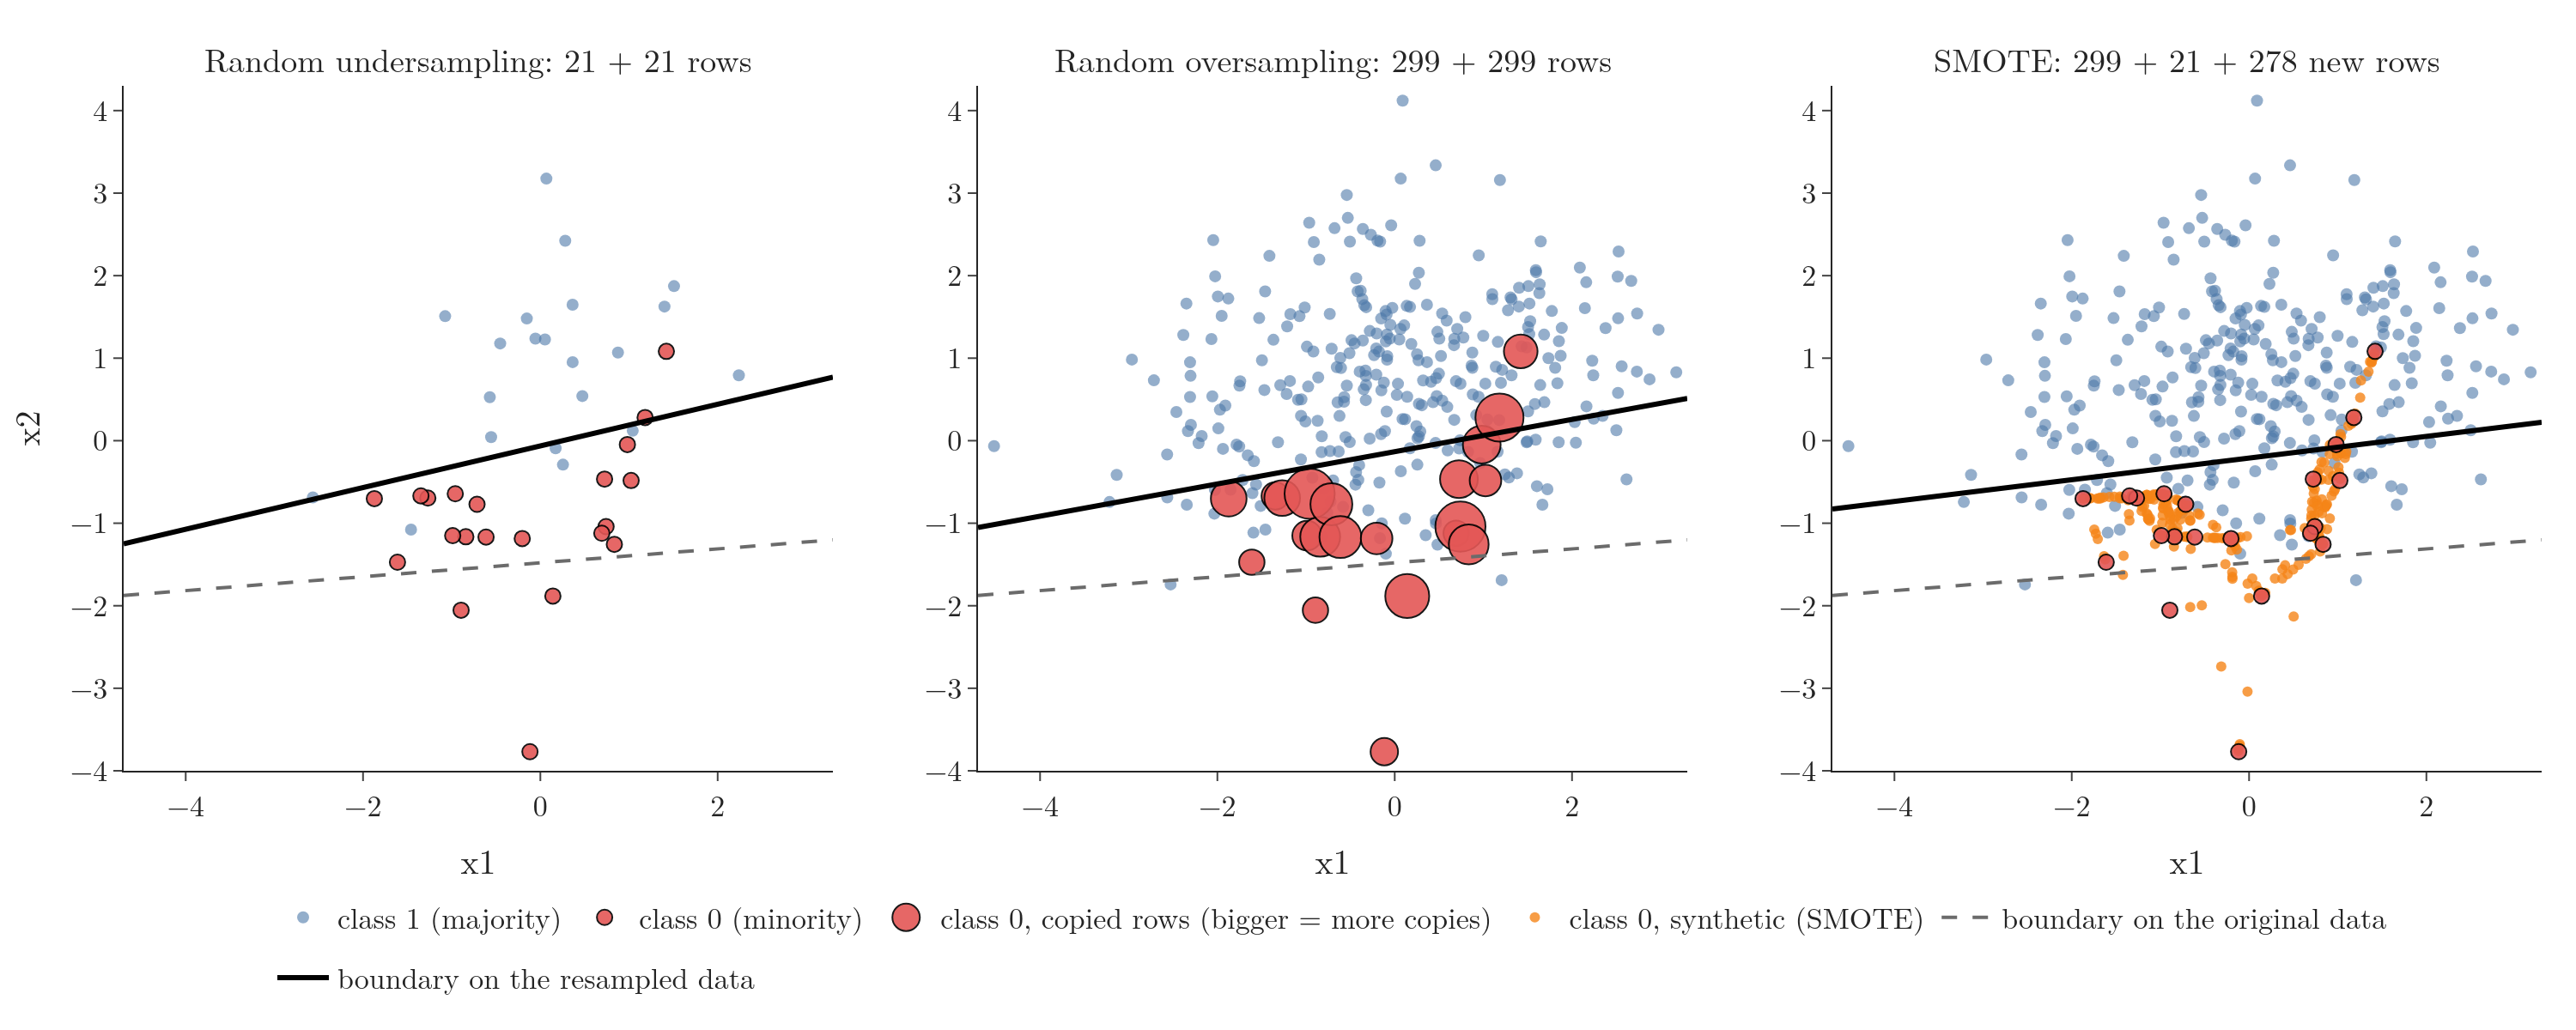

Python code for this plot:
"""The training data after random undersampling, random oversampling and SMOTE, each with the line logistic
regression learns on it (dashed: the line learned on the original data)."""
from pathlib import Path
import numpy as np
import plotly.graph_objects as go
from plotly.subplots import make_subplots
from sklearn.linear_model import LogisticRegression
from imb import BLUE, RED, ORANGE, FONT, data, undersample, oversample, smote

here = Path(__file__).parent
Xtr, Xte, ytr, yte = data()
gx = np.linspace(-4.7, 3.3, 50)


def line(X, y):
    m = LogisticRegression().fit(X, y)
    (a, b), c = m.coef_[0], m.intercept_[0]
    return -(a * gx + c) / b


base = line(Xtr, ytr)
Xu, yu = undersample(Xtr, ytr)
Xo, yo = oversample(Xtr, ytr)
Xs, ys, new = smote(Xtr, ytr)
fig = make_subplots(rows=1, cols=3, horizontal_spacing=0.06, subplot_titles=(
    "Random undersampling: 21 + 21 rows", "Random oversampling: 299 + 299 rows", "SMOTE: 299 + 21 + 278 new rows"))
leg = set()


def dots(col, X, colour, name, size=7, opacity=0.6, border=False):
    fig.add_trace(go.Scatter(x=X[:, 0], y=X[:, 1], mode="markers", name=name, showlegend=name not in leg,
                             legendgroup=name, marker=dict(color=colour, size=size, opacity=opacity,
                                                           line=dict(width=1, color="black") if border else None)), 1, col)
    leg.add(name)


dots(1, Xu[yu == 1], BLUE, "class 1 (majority)")
dots(1, Xu[yu == 0], RED, "class 0 (minority)", 9, 0.9, True)
dots(2, Xo[yo == 1], BLUE, "class 1 (majority)")
pts, times = np.unique(Xo[yo == 0], axis=0, return_counts=True)       # duplicates drawn as one bigger dot
fig.add_trace(go.Scatter(x=pts[:, 0], y=pts[:, 1], mode="markers",
                         name="class 0, copied rows (bigger = more copies)",
                         marker=dict(color=RED, size=4 + 1.2 * times, opacity=0.9, line=dict(width=1, color="black"))), 1, 2)
dots(3, Xtr[ytr == 1], BLUE, "class 1 (majority)")
dots(3, new, ORANGE, "class 0, synthetic (SMOTE)", 6, 0.8)
dots(3, Xtr[ytr == 0], RED, "class 0 (minority)", 9, 0.9, True)
for col, (X, y) in enumerate([(Xu, yu), (Xo, yo), (Xs, ys)], start=1):
    fig.add_trace(go.Scatter(x=gx, y=base, mode="lines", line=dict(color="#6B6B6B", width=2, dash="dash"),
                             name="boundary on the original data", showlegend=col == 1), 1, col)
    fig.add_trace(go.Scatter(x=gx, y=line(X, y), mode="lines", line=dict(color="black", width=3),
                             name="boundary on the resampled data", showlegend=col == 1), 1, col)
    fig.update_xaxes(range=[-4.7, 3.3], title_text="x1", row=1, col=col)
    fig.update_yaxes(range=[-4, 4.3], title_text="x2" if col == 1 else None, row=1, col=col)
fig.update_layout(template="simple_white", width=1500, height=600, font=FONT,
                  legend=dict(orientation="h", x=0.5, xanchor="center", y=-0.17), margin=dict(l=60, r=20, t=50, b=140))
fig.update_annotations(font=dict(family=FONT["family"], size=19))
fig.write_image(here / "resampling.png", scale=2)
fig.write_image(here / "resampling.pdf")
